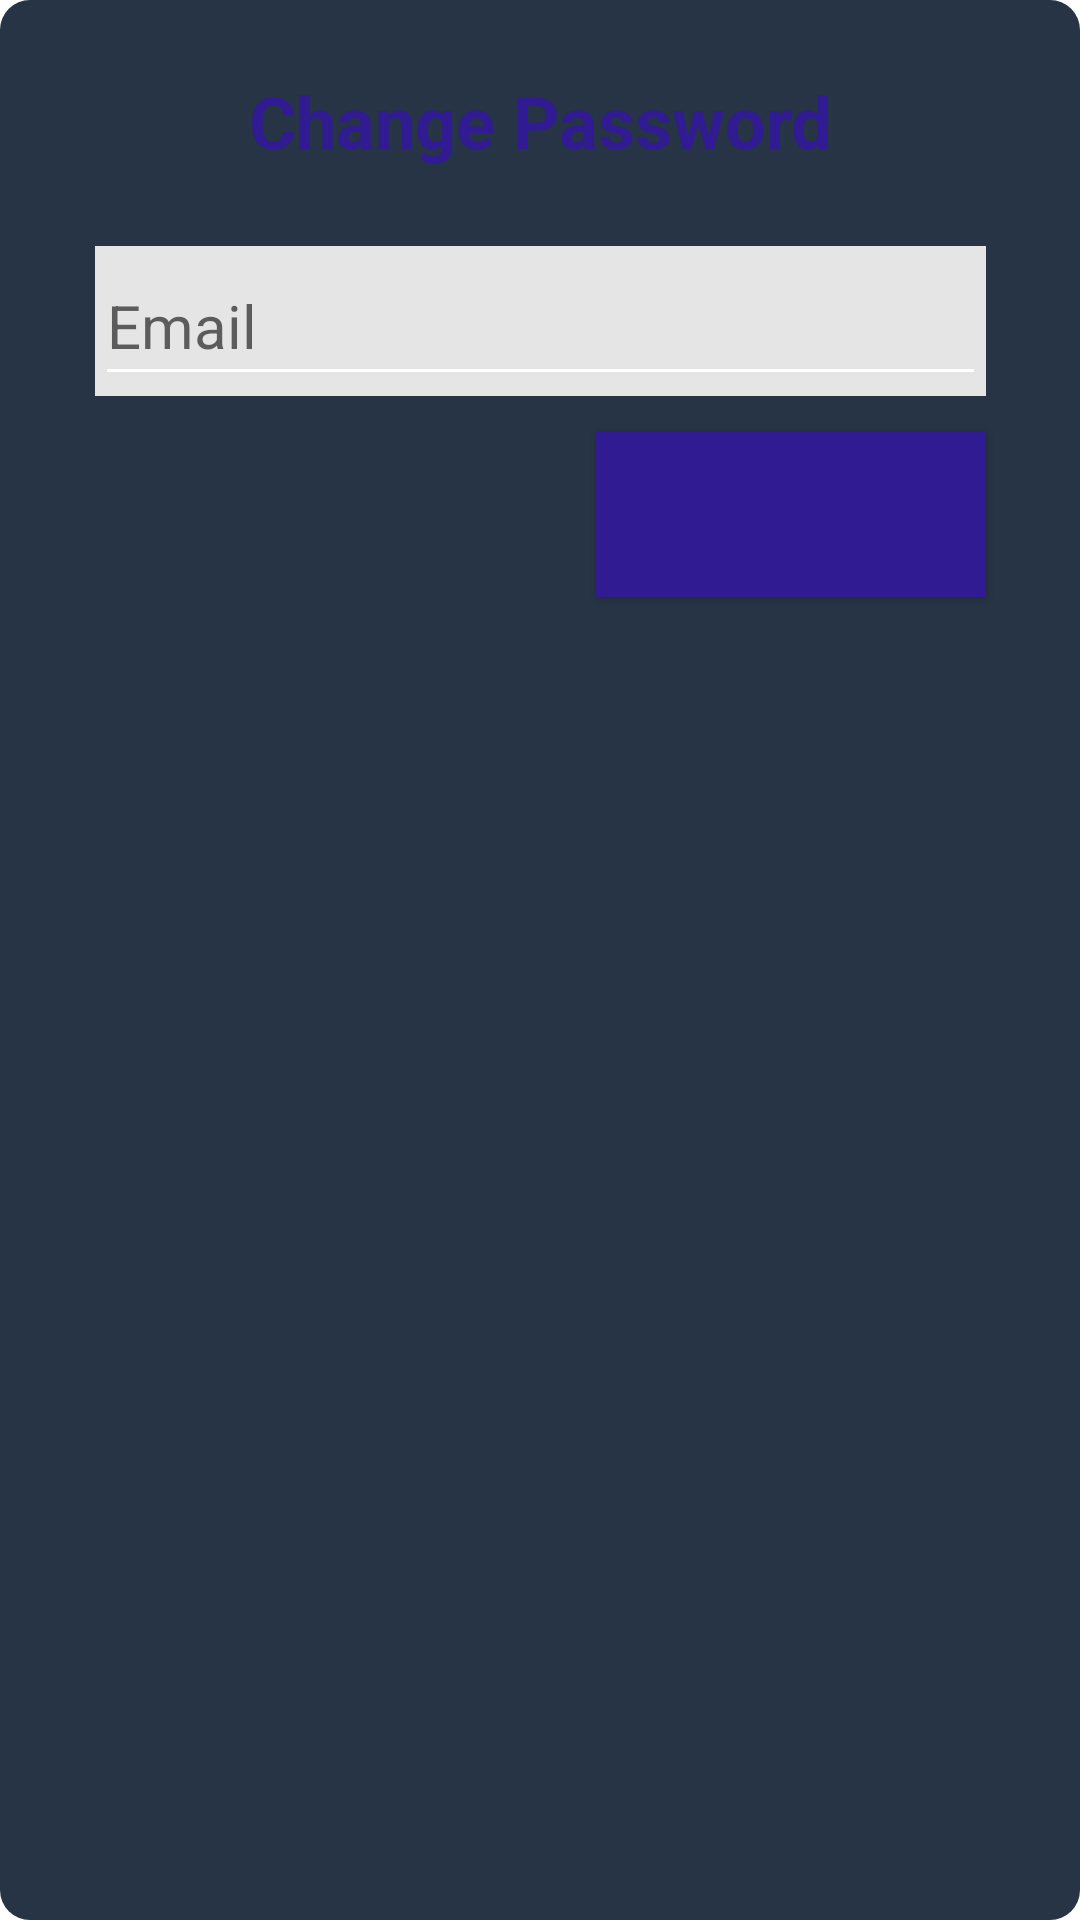

Write the Android layout XML for this screen, with the resource values it uses.
<!-- AndroidManifest.xml: application theme Theme.PeTITA -->
<!-- res/layout/fragment_change_password.xml -->
<?xml version="1.0" encoding="utf-8"?>
<androidx.constraintlayout.widget.ConstraintLayout xmlns:android="http://schemas.android.com/apk/res/android"
    xmlns:app="http://schemas.android.com/apk/res-auto"
    xmlns:tools="http://schemas.android.com/tools"
    android:layout_width="match_parent"
    android:layout_height="match_parent"
    android:background="@drawable/fondo"
    tools:context=".ChangePasswordFragment">

    <TextView
        android:id="@+id/txt_chnagePass"
        android:layout_width="297dp"
        android:layout_height="50dp"
        android:layout_marginStart="32dp"
        android:layout_marginTop="24dp"
        android:layout_marginEnd="32dp"
        android:text="@string/changepass"
        android:textAlignment="center"
        android:textColor="#311B92"
        android:textSize="24sp"
        android:textStyle="bold"
        app:layout_constraintEnd_toEndOf="parent"
        app:layout_constraintHorizontal_bias="0.44"
        app:layout_constraintStart_toStartOf="parent"
        app:layout_constraintTop_toTopOf="parent" />

    <View
        android:id="@+id/view"
        android:layout_width="297dp"
        android:layout_height="50dp"
        android:layout_marginStart="32dp"
        android:layout_marginTop="8dp"
        android:layout_marginEnd="32dp"
        android:background="#E5E5E5"
        app:layout_constraintEnd_toEndOf="parent"
        app:layout_constraintHorizontal_bias="0.44"
        app:layout_constraintStart_toStartOf="parent"
        app:layout_constraintTop_toBottomOf="@+id/txt_chnagePass" />

    <EditText
        android:id="@+id/etxt_email_changePass"
        android:layout_width="297dp"
        android:layout_height="50dp"
        android:layout_marginStart="32dp"
        android:layout_marginTop="8dp"
        android:layout_marginEnd="32dp"
        android:backgroundTint="@color/design_default_color_on_primary"
        android:drawableEnd="@drawable/ic_baseline_email_24"
        android:ems="10"
        android:hint="@string/Email"
        android:inputType="textPersonName"
        android:textSize="20sp"
        android:typeface="normal"
        app:layout_constraintEnd_toEndOf="parent"
        app:layout_constraintHorizontal_bias="0.44"
        app:layout_constraintStart_toStartOf="parent"
        app:layout_constraintTop_toBottomOf="@+id/txt_chnagePass" />

    <Button
        android:id="@+id/btn_next_changePass"
        android:layout_width="130dp"
        android:layout_height="55dp"
        android:layout_marginTop="12dp"
        android:background="#311B92"
        android:drawableEnd="@drawable/ic_baseline_arrow_forward_24"
        android:fontFamily="sans-serif-medium"
        android:textAppearance="@style/TextAppearance.AppCompat.Body1"
        android:textColor="#FFFFFF"
        android:textSize="34sp"
        android:textStyle="bold"
        app:backgroundTint="@null"
        app:layout_constraintEnd_toEndOf="@+id/etxt_email_changePass"
        app:layout_constraintHorizontal_bias="1.0"
        app:layout_constraintStart_toStartOf="parent"
        app:layout_constraintTop_toBottomOf="@+id/etxt_email_changePass"
        tools:ignore="TouchTargetSizeCheck,SpeakableTextPresentCheck" />

</androidx.constraintlayout.widget.ConstraintLayout>
<!-- resources referenced by this layout -->
<resources>
  <!-- drawable fondo (drawable) -->
  <?xml version="1.0" encoding="utf-8"?>
  <shape xmlns:android="http://schemas.android.com/apk/res/android">
      <solid android:color="#263445"></solid>
      <corners android:radius="10dp"></corners>
  </shape>
  <string name="Email">Email</string>
  <string name="changepass">Change Password</string>
  <style name="Theme.PeTITA" parent="Theme.MaterialComponents.DayNight.DarkActionBar">
          
          <item name="colorPrimary">@color/purple_500</item>
          <item name="colorPrimaryVariant">@color/purple_700</item>
          <item name="colorOnPrimary">@color/white</item>
          
          <item name="colorSecondary">@color/teal_200</item>
          <item name="colorSecondaryVariant">@color/teal_700</item>
          <item name="colorOnSecondary">@color/black</item>
          
          <item name="android:statusBarColor" tools:targetApi="l">?attr/colorPrimaryVariant</item>
          
      </style>
  <color name="purple_500">#FF6200EE</color>
  <color name="purple_700">#FF3700B3</color>
  <color name="white">#FFFFFFFF</color>
  <color name="teal_200">#FF03DAC5</color>
  <color name="teal_700">#FF018786</color>
  <color name="black">#FF000000</color>
</resources>
